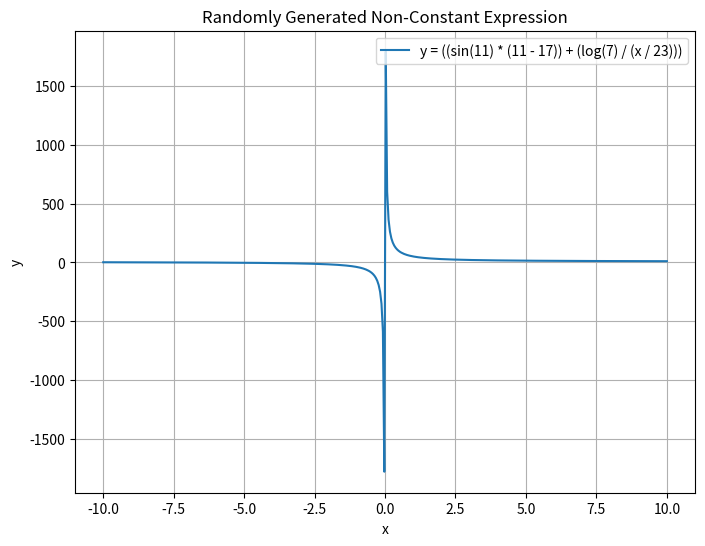

The matplotlib source for this figure:
import random
import sympy
from sympy import symbols, sin, cos, log, pi, E
import matplotlib.pyplot as plt
import numpy as np

def random_operand():
    # Increase the likelihood of 'x' to reduce chances of constant functions
    operands = [
        'x', 'x', 'x', 
        '2', '3', '5', '7', '11', '17', '23',
        'pi', 'E'
    ]
    return random.choice(operands)

def random_operation():
    # Include basic binary and unary operations
    operations = [
        ('+', 2),
        ('-', 2),
        ('*', 2),
        ('/', 2),
        ('sin', 1),
        ('cos', 1),
        ('log', 1)
    ]
    return random.choice(operations)

def build_random_expression(max_ops=3):
    if max_ops == 0:
        return random_operand()
    
    op, arity = random_operation()
    
    if arity == 2:
        left = build_random_expression(max_ops - 1)
        right = build_random_expression(max_ops - 1)
        return f'({left} {op} {right})'
    else:
        sub = build_random_expression(max_ops - 1)
        return f'{op}({sub})'

def is_constant_function(expr):
    x = symbols('x', real=True)
    # Differentiate the expression wrt x
    deriv = sympy.diff(expr, x)
    # If the simplified derivative is 0, expression is constant wrt x
    return sympy.simplify(deriv) == 0

def generate_non_constant_expression(max_ops=3):
    x = symbols('x', real=True)
    while True:
        expr_str = build_random_expression(max_ops)
        expr = sympy.sympify(expr_str, {'x': x, 'pi': pi, 'E': E, 'sin': sin, 'cos': cos, 'log': log})
        if not is_constant_function(expr):
            return expr_str, expr

def plot_expression(expr_str):
    x = symbols('x', real=True)
    expr = sympy.sympify(expr_str, {'x': x, 'pi': pi, 'E': E, 'sin': sin, 'cos': cos, 'log': log})
    f = sympy.lambdify(x, expr, 'numpy')
    
    X = np.linspace(-10, 10, 400)
    Y = f(X)
    # If Y is scalar, make it a matching array
    if np.isscalar(Y):
        Y = np.full_like(X, Y)
    
    plt.figure(figsize=(8, 6))
    plt.plot(X, Y, label=f'y = {expr_str}')
    plt.title('Randomly Generated Non-Constant Expression')
    plt.xlabel('x')
    plt.ylabel('y')
    plt.grid(True)
    plt.legend()
    plt.show()

if __name__ == "__main__":
    expr_str, expr = generate_non_constant_expression(max_ops=3)
    print("Generated non-constant equation:", expr_str)
    plot_expression(expr_str)
